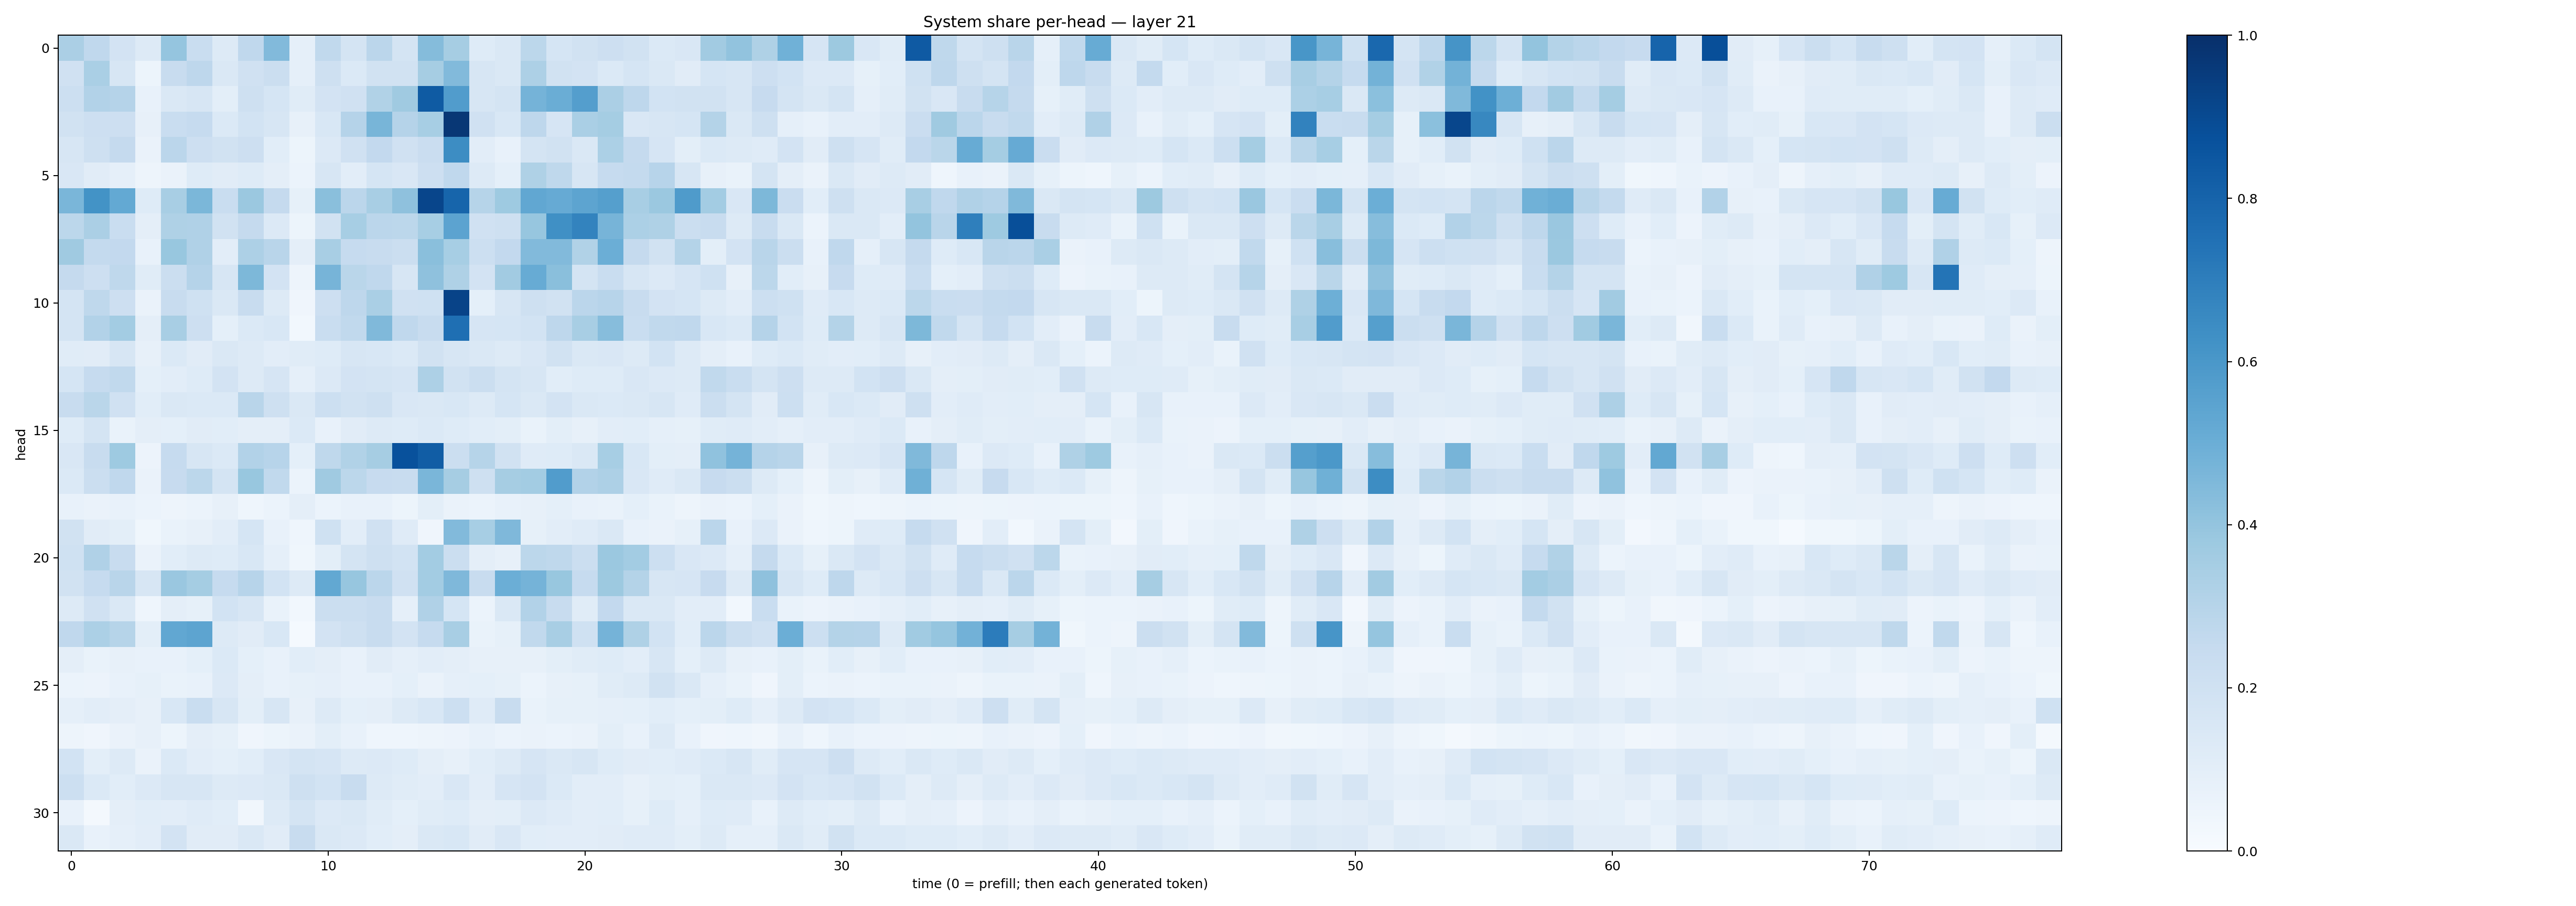

The data file committed next to this chart (first rows):
0.3328078, 0.26784787, 0.1812716, 0.1326728, 0.39807388, 0.23147045, 0.12811644, 0.26896253, 0.44154245, 0.08983139, 0.26276365, 0.17414849, 0.28224438, 0.17685796, 0.43549997, 0.3514469, 0.12180361, 0.14306289, 0.2808798, 0.16902019, 0.19092572, 0.21198122, 0.18835986, 0.1394585
0.198, 0.3391, 0.1636, 0.05303, 0.2367, 0.2765, 0.1437, 0.1963, 0.2193, 0.08754, 0.2096, 0.1397, 0.192, 0.1882, 0.3492, 0.4415, 0.1639, 0.1466, 0.3243, 0.1877, 0.1798, 0.1371, 0.1691, 0.1429
0.2182, 0.3087, 0.3042, 0.07368, 0.1467, 0.1613, 0.09808, 0.2107, 0.1712, 0.1163, 0.1824, 0.1959, 0.3128, 0.3711, 0.8327, 0.5769, 0.1579, 0.1788, 0.4743, 0.5034, 0.5699, 0.3352, 0.2758, 0.1841
0.1908, 0.2147, 0.2136, 0.07941, 0.2339, 0.2489, 0.1401, 0.1843, 0.1574, 0.08143, 0.1555, 0.3033, 0.465, 0.303, 0.3447, 0.9706, 0.1956, 0.1529, 0.2753, 0.1679, 0.3384, 0.3549, 0.1489, 0.1603
0.159, 0.2057, 0.2514, 0.06606, 0.2819, 0.2128, 0.1941, 0.2133, 0.1093, 0.05333, 0.1353, 0.1973, 0.2608, 0.198, 0.228, 0.6423, 0.1038, 0.07697, 0.174, 0.1907, 0.1473, 0.3288, 0.2506, 0.1675
0.1497, 0.1111, 0.08918, 0.04995, 0.06591, 0.124, 0.1114, 0.1227, 0.09694, 0.05951, 0.1566, 0.1054, 0.1695, 0.1515, 0.2117, 0.2666, 0.1318, 0.09319, 0.3227, 0.2699, 0.1586, 0.2473, 0.2547, 0.295
0.4633, 0.6176, 0.5202, 0.122, 0.3411, 0.4593, 0.2317, 0.3804, 0.2519, 0.08478, 0.4243, 0.2835, 0.3433, 0.4108, 0.9178, 0.7936, 0.2986, 0.3736, 0.5299, 0.5151, 0.5398, 0.5626, 0.3417, 0.3812
0.2778, 0.332, 0.2308, 0.0974, 0.3206, 0.3185, 0.1921, 0.2518, 0.1356, 0.05263, 0.1934, 0.3474, 0.2851, 0.2811, 0.3458, 0.5464, 0.1979, 0.2083, 0.3945, 0.6291, 0.6784, 0.4702, 0.3292, 0.3217
0.3689, 0.2571, 0.2582, 0.07409, 0.3894, 0.3179, 0.1018, 0.3264, 0.2901, 0.09488, 0.343, 0.2492, 0.2391, 0.2255, 0.423, 0.3444, 0.218, 0.2582, 0.4439, 0.4435, 0.3139, 0.4981, 0.252, 0.1929
0.2518, 0.2131, 0.2711, 0.116, 0.224, 0.3018, 0.1591, 0.4537, 0.1826, 0.04784, 0.4708, 0.2869, 0.2677, 0.1603, 0.411, 0.3211, 0.1834, 0.3612, 0.5085, 0.4221, 0.1737, 0.2332, 0.159, 0.134
0.1782, 0.2719, 0.2145, 0.06344, 0.2387, 0.2004, 0.1472, 0.2416, 0.1257, 0.04244, 0.2118, 0.2735, 0.337, 0.1954, 0.2007, 0.9256, 0.09347, 0.1578, 0.2034, 0.1935, 0.283, 0.2939, 0.2349, 0.1814
0.1736, 0.3105, 0.3594, 0.09503, 0.3407, 0.2138, 0.0912, 0.1403, 0.1544, 0.03088, 0.2321, 0.265, 0.4488, 0.2677, 0.2397, 0.7542, 0.1651, 0.1717, 0.1843, 0.2759, 0.3424, 0.4315, 0.2314, 0.2635
0.115, 0.1118, 0.1638, 0.08137, 0.1378, 0.1108, 0.1427, 0.1275, 0.1034, 0.1136, 0.1247, 0.1591, 0.1539, 0.1378, 0.1929, 0.1594, 0.1476, 0.1267, 0.1492, 0.192, 0.1413, 0.1489, 0.1299, 0.1859
0.1696, 0.2478, 0.2627, 0.09016, 0.1046, 0.1247, 0.181, 0.1259, 0.1653, 0.0869, 0.1334, 0.1811, 0.1734, 0.1672, 0.3276, 0.1896, 0.2232, 0.1784, 0.1634, 0.1056, 0.1222, 0.1224, 0.1495, 0.1341
0.2393, 0.2875, 0.1991, 0.1085, 0.1425, 0.1369, 0.1403, 0.2904, 0.2032, 0.1416, 0.2187, 0.1948, 0.2058, 0.1517, 0.1481, 0.1525, 0.1266, 0.1685, 0.1459, 0.1808, 0.1457, 0.1387, 0.1428, 0.164
0.1227, 0.1757, 0.06717, 0.0951, 0.09254, 0.1101, 0.107, 0.09641, 0.09441, 0.1393, 0.07595, 0.1132, 0.1304, 0.1231, 0.1394, 0.1236, 0.1061, 0.09856, 0.06924, 0.09967, 0.08125, 0.104, 0.1068, 0.08975
0.1506, 0.242, 0.3741, 0.05714, 0.2492, 0.1611, 0.14, 0.3095, 0.2958, 0.09126, 0.2698, 0.3135, 0.3494, 0.8745, 0.8256, 0.2248, 0.2971, 0.1918, 0.1195, 0.1219, 0.1419, 0.3452, 0.1555, 0.09816
0.1377, 0.2211, 0.2673, 0.06493, 0.2437, 0.2784, 0.1745, 0.3906, 0.2625, 0.06197, 0.369, 0.2797, 0.2451, 0.2404, 0.4621, 0.3497, 0.2056, 0.3486, 0.3572, 0.5771, 0.3096, 0.3253, 0.151, 0.121
0.07193, 0.06367, 0.07038, 0.06084, 0.04817, 0.05986, 0.08089, 0.04645, 0.05992, 0.09523, 0.05971, 0.07481, 0.07606, 0.05264, 0.1002, 0.0639, 0.06007, 0.07097, 0.07956, 0.09082, 0.0741, 0.067, 0.09045, 0.06646
0.1889, 0.1122, 0.09998, 0.03653, 0.06754, 0.07912, 0.1054, 0.1701, 0.0769, 0.04321, 0.2011, 0.1045, 0.1985, 0.12, 0.03991, 0.4443, 0.3467, 0.4507, 0.08263, 0.1045, 0.1204, 0.1409, 0.07446, 0.06624
0.2012, 0.3185, 0.2409, 0.06365, 0.1081, 0.1291, 0.1243, 0.1558, 0.08664, 0.03546, 0.09937, 0.178, 0.2067, 0.1843, 0.3592, 0.226, 0.09687, 0.08122, 0.2794, 0.2712, 0.2198, 0.3792, 0.3555, 0.2185
0.1911, 0.2493, 0.2892, 0.1626, 0.3859, 0.352, 0.2486, 0.2966, 0.1841, 0.1316, 0.5248, 0.3929, 0.2839, 0.1983, 0.358, 0.4504, 0.2399, 0.4975, 0.4734, 0.3891, 0.249, 0.3753, 0.3085, 0.1572
0.1283, 0.1973, 0.1423, 0.04513, 0.09705, 0.08412, 0.1853, 0.1592, 0.06836, 0.02873, 0.2215, 0.2242, 0.2411, 0.08649, 0.3199, 0.1685, 0.06033, 0.1445, 0.3105, 0.2399, 0.1164, 0.2596, 0.1455, 0.1423
0.2685, 0.3319, 0.3007, 0.1007, 0.5293, 0.5417, 0.1285, 0.113, 0.153, 0.01492, 0.1834, 0.2096, 0.239, 0.1813, 0.2464, 0.3421, 0.06668, 0.08522, 0.2656, 0.342, 0.2004, 0.4761, 0.3226, 0.186
0.09404, 0.06706, 0.07909, 0.07121, 0.07255, 0.09306, 0.1372, 0.09026, 0.07163, 0.1062, 0.09514, 0.0757, 0.1111, 0.08805, 0.1043, 0.0958, 0.08147, 0.08055, 0.07922, 0.09969, 0.1169, 0.123, 0.1023, 0.1604
0.06201, 0.05597, 0.07294, 0.08304, 0.06968, 0.07784, 0.1359, 0.09522, 0.07574, 0.08219, 0.08899, 0.074, 0.07306, 0.09045, 0.06447, 0.0878, 0.09205, 0.08371, 0.06061, 0.08131, 0.08453, 0.1167, 0.1282, 0.195
0.08878, 0.1051, 0.09712, 0.0818, 0.1547, 0.2341, 0.1607, 0.1011, 0.1607, 0.07825, 0.1326, 0.09147, 0.09728, 0.1261, 0.1541, 0.2183, 0.1209, 0.2412, 0.06917, 0.08559, 0.08495, 0.08712, 0.09284, 0.1089
0.04962, 0.04133, 0.06484, 0.0805, 0.05164, 0.09413, 0.0851, 0.04102, 0.05348, 0.06593, 0.1009, 0.07048, 0.04641, 0.04642, 0.05002, 0.05764, 0.07316, 0.06161, 0.06384, 0.06154, 0.06492, 0.1013, 0.07505, 0.1286
0.1867, 0.1012, 0.1284, 0.06579, 0.1372, 0.102, 0.09305, 0.1078, 0.1517, 0.178, 0.167, 0.1269, 0.1364, 0.1214, 0.09656, 0.07956, 0.1089, 0.131, 0.1647, 0.1469, 0.1591, 0.1242, 0.1116, 0.109
0.2171, 0.1397, 0.1068, 0.1338, 0.1616, 0.158, 0.1306, 0.1363, 0.1447, 0.2095, 0.1846, 0.2402, 0.1323, 0.1148, 0.105, 0.1504, 0.1048, 0.1658, 0.1835, 0.139, 0.105, 0.1022, 0.08083, 0.09871
0.07122, 0.02073, 0.09413, 0.1065, 0.1021, 0.1186, 0.107, 0.03471, 0.1325, 0.173, 0.1344, 0.1446, 0.1146, 0.09013, 0.1155, 0.1241, 0.09382, 0.1013, 0.1346, 0.1205, 0.103, 0.1077, 0.08487, 0.123
0.1456, 0.07155, 0.08643, 0.1038, 0.1823, 0.1122, 0.1121, 0.1446, 0.1104, 0.2405, 0.1407, 0.1353, 0.1058, 0.09757, 0.1411, 0.1541, 0.1098, 0.1492, 0.1062, 0.103, 0.1038, 0.1098, 0.1181, 0.1186
